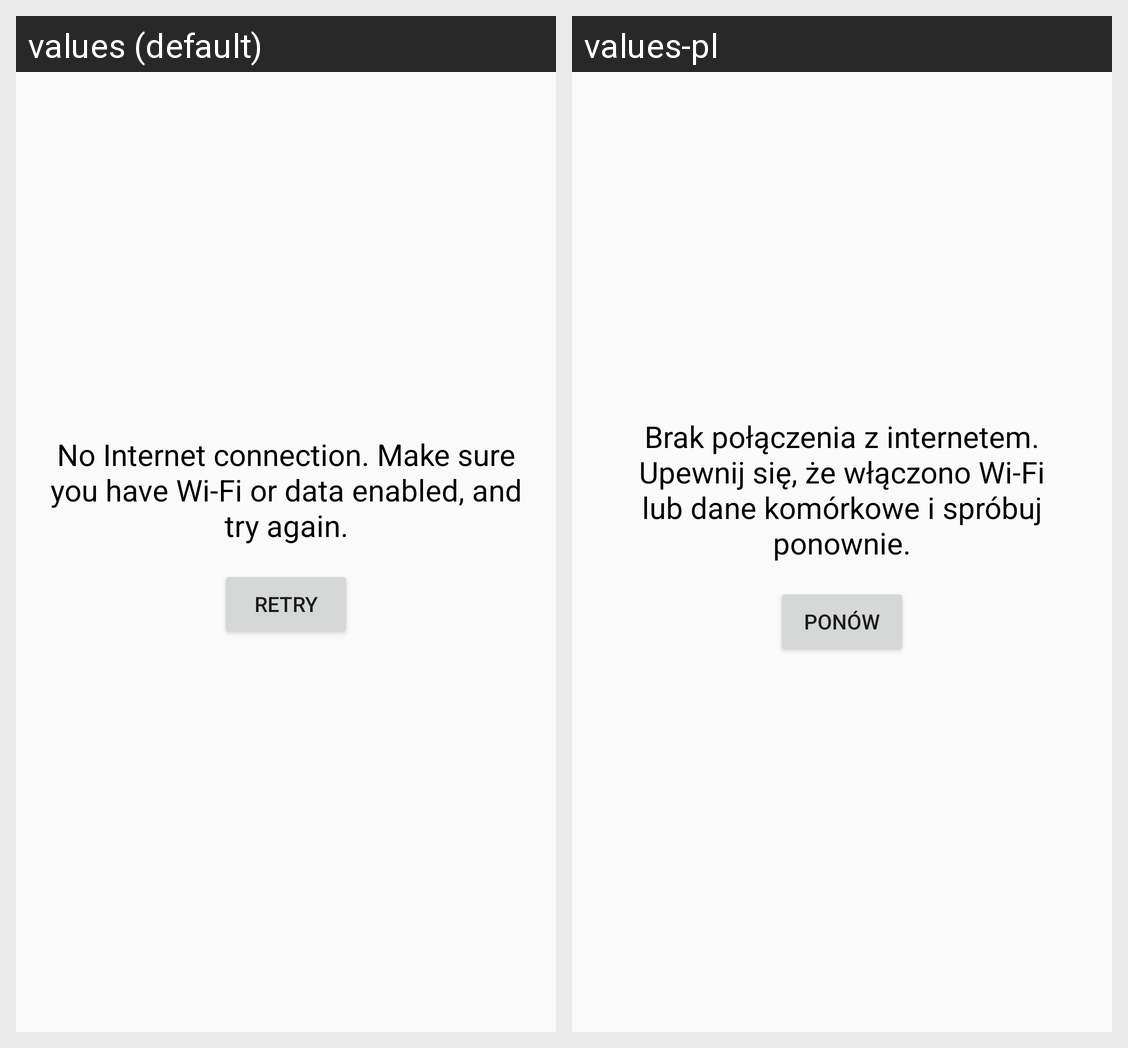

The Android screen above is rendered under two locales of the same app. Produce the string resources it draws, with the default and per-locale values.
Android screen res/layout/fragment_connection.xml rendered under 2 locales, left to right: values (default), values-pl. Device: Nexus 5 (rendered at 1080×1920; each locale shown at half size, 540×960, under a caption strip naming it); theme AppTheme.
Strings drawn on this screen, with the default value and each locale's value (text and hints the layout hard-codes, and strings that could not be matched under every locale, appear in the picture but are not listed):

connection_error
  values: No Internet connection. Make sure you have Wi-Fi or data enabled, and try again.
  values-pl: Brak połączenia z internetem. Upewnij się, że włączono Wi-Fi lub dane komórkowe i spróbuj ponownie.

retry
  values: Retry
  values-pl: Ponów
